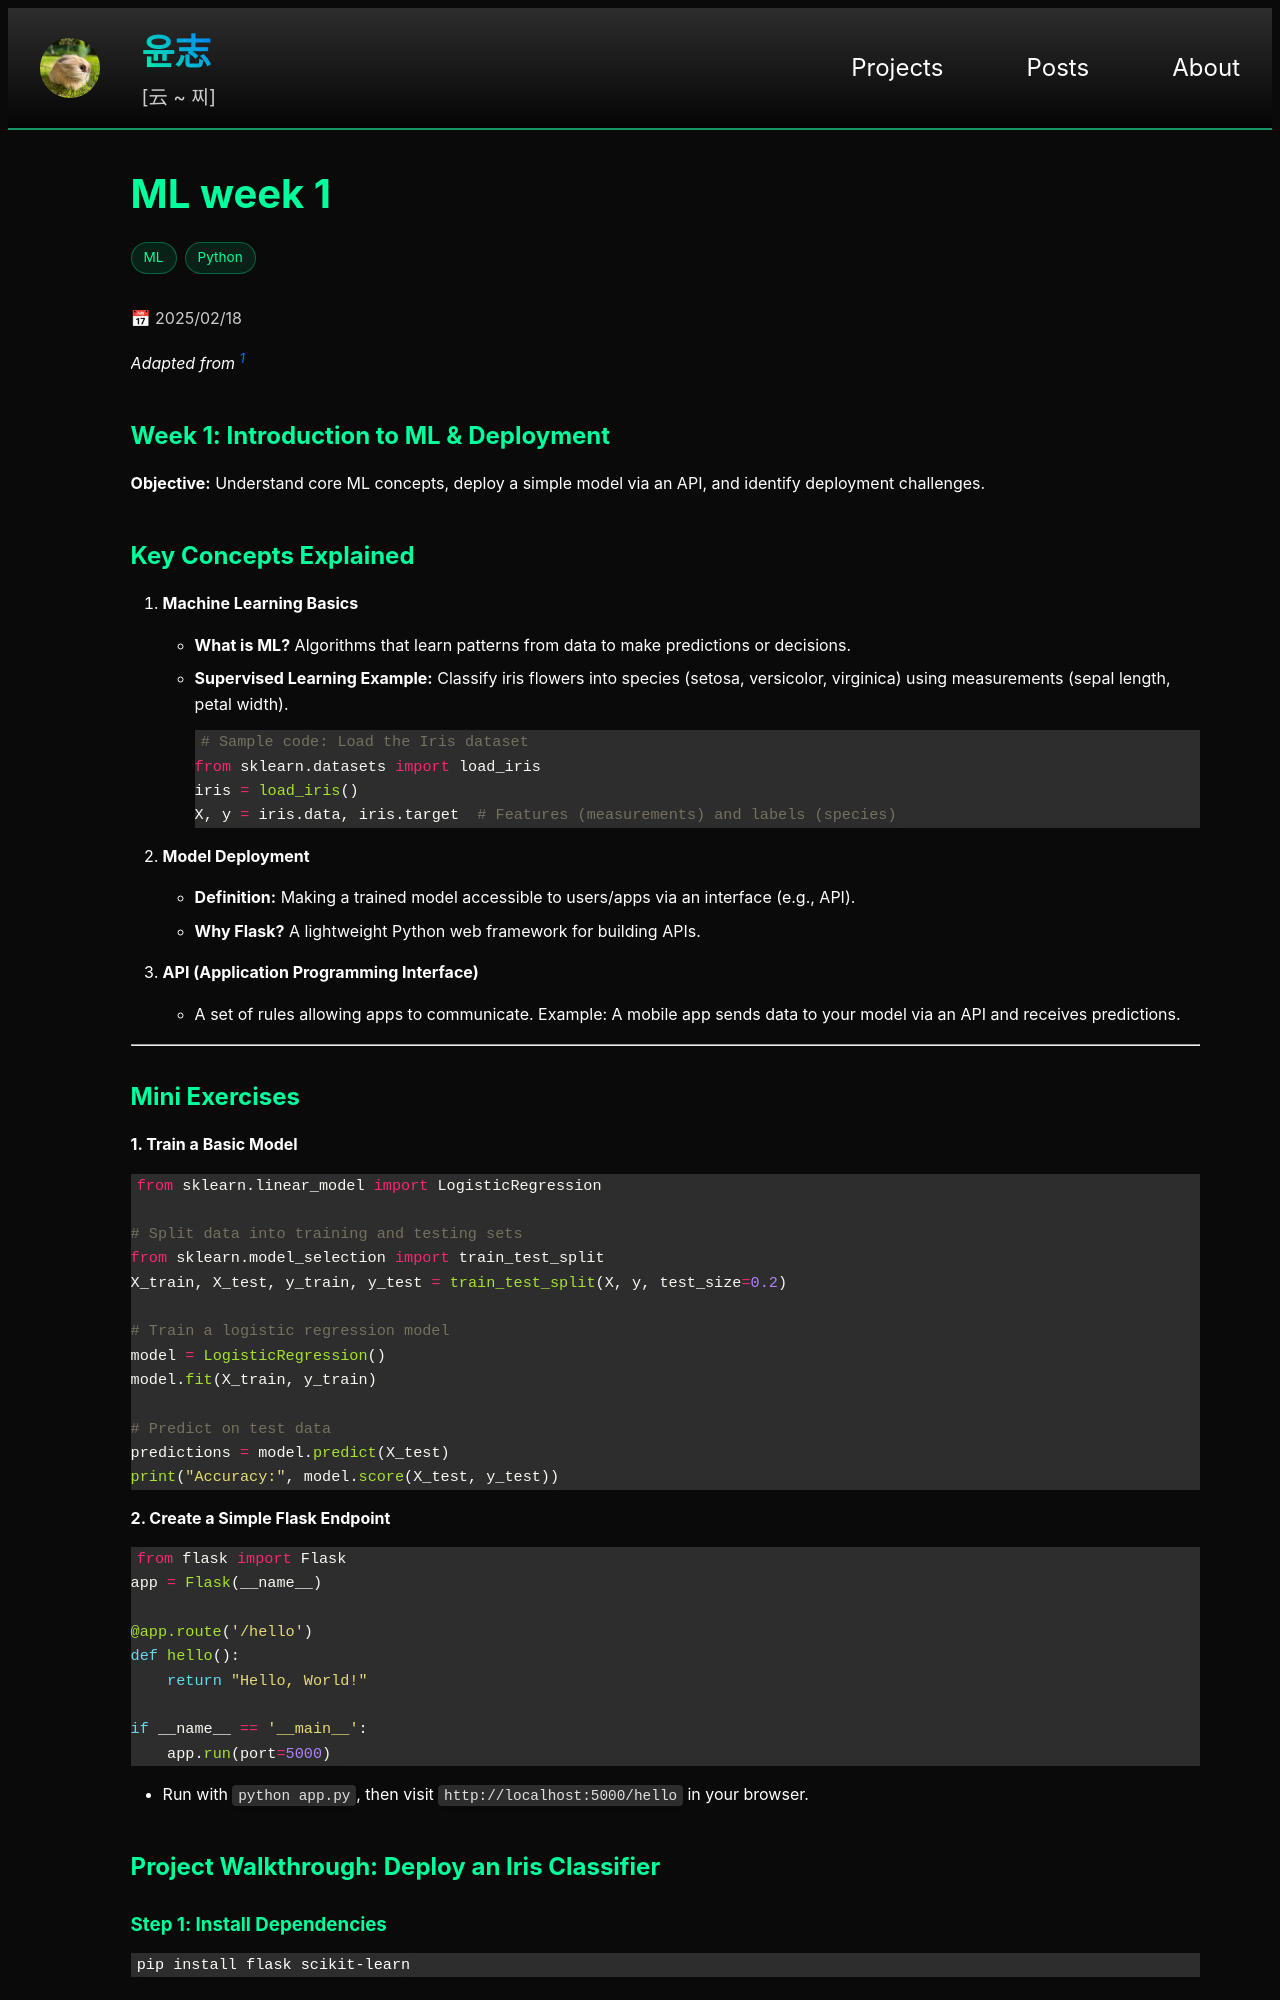

repository: yoon-zh/yoonzh.com · page: posts/ml/ml-week1.html · generator: jekyll

---
layout: post
title: ml-week1
card_title: ML week 1
excerpt: "Understand core ML concepts, deploy a simple model via an API, and identify deployment challenges."
url: /posts/ml/ml-week1
math: true
tech_stack: [ML, Python]
date: 2025-02-18
---

*Adapted from [^1]*

## Week 1: Introduction to ML & Deployment
**Objective:** Understand core ML concepts, deploy a simple model via an API, and identify deployment challenges.

## Key Concepts Explained
1. **Machine Learning Basics**  
   - **What is ML?** Algorithms that learn patterns from data to make predictions or decisions.  
   - **Supervised Learning Example:** Classify iris flowers into species (setosa, versicolor, virginica) using measurements (sepal length, petal width).  
     ```python
     # Sample code: Load the Iris dataset
     from sklearn.datasets import load_iris
     iris = load_iris()
     X, y = iris.data, iris.target  # Features (measurements) and labels (species)
     ```

2. **Model Deployment**  
   - **Definition:** Making a trained model accessible to users/apps via an interface (e.g., API).  
   - **Why Flask?** A lightweight Python web framework for building APIs.  

3. **API (Application Programming Interface)**  
   - A set of rules allowing apps to communicate. Example: A mobile app sends data to your model via an API and receives predictions.  

---

## Mini Exercises

**1. Train a Basic Model**  

```python
from sklearn.linear_model import LogisticRegression

# Split data into training and testing sets
from sklearn.model_selection import train_test_split
X_train, X_test, y_train, y_test = train_test_split(X, y, test_size=0.2)

# Train a logistic regression model
model = LogisticRegression()
model.fit(X_train, y_train)

# Predict on test data
predictions = model.predict(X_test)
print("Accuracy:", model.score(X_test, y_test))
```

**2. Create a Simple Flask Endpoint**  
```python
from flask import Flask
app = Flask(__name__)

@app.route('/hello')
def hello():
    return "Hello, World!"

if __name__ == '__main__':
    app.run(port=5000)
```
- Run with `python app.py`, then visit `http://localhost:5000/hello` in your browser.

## Project Walkthrough: Deploy an Iris Classifier
